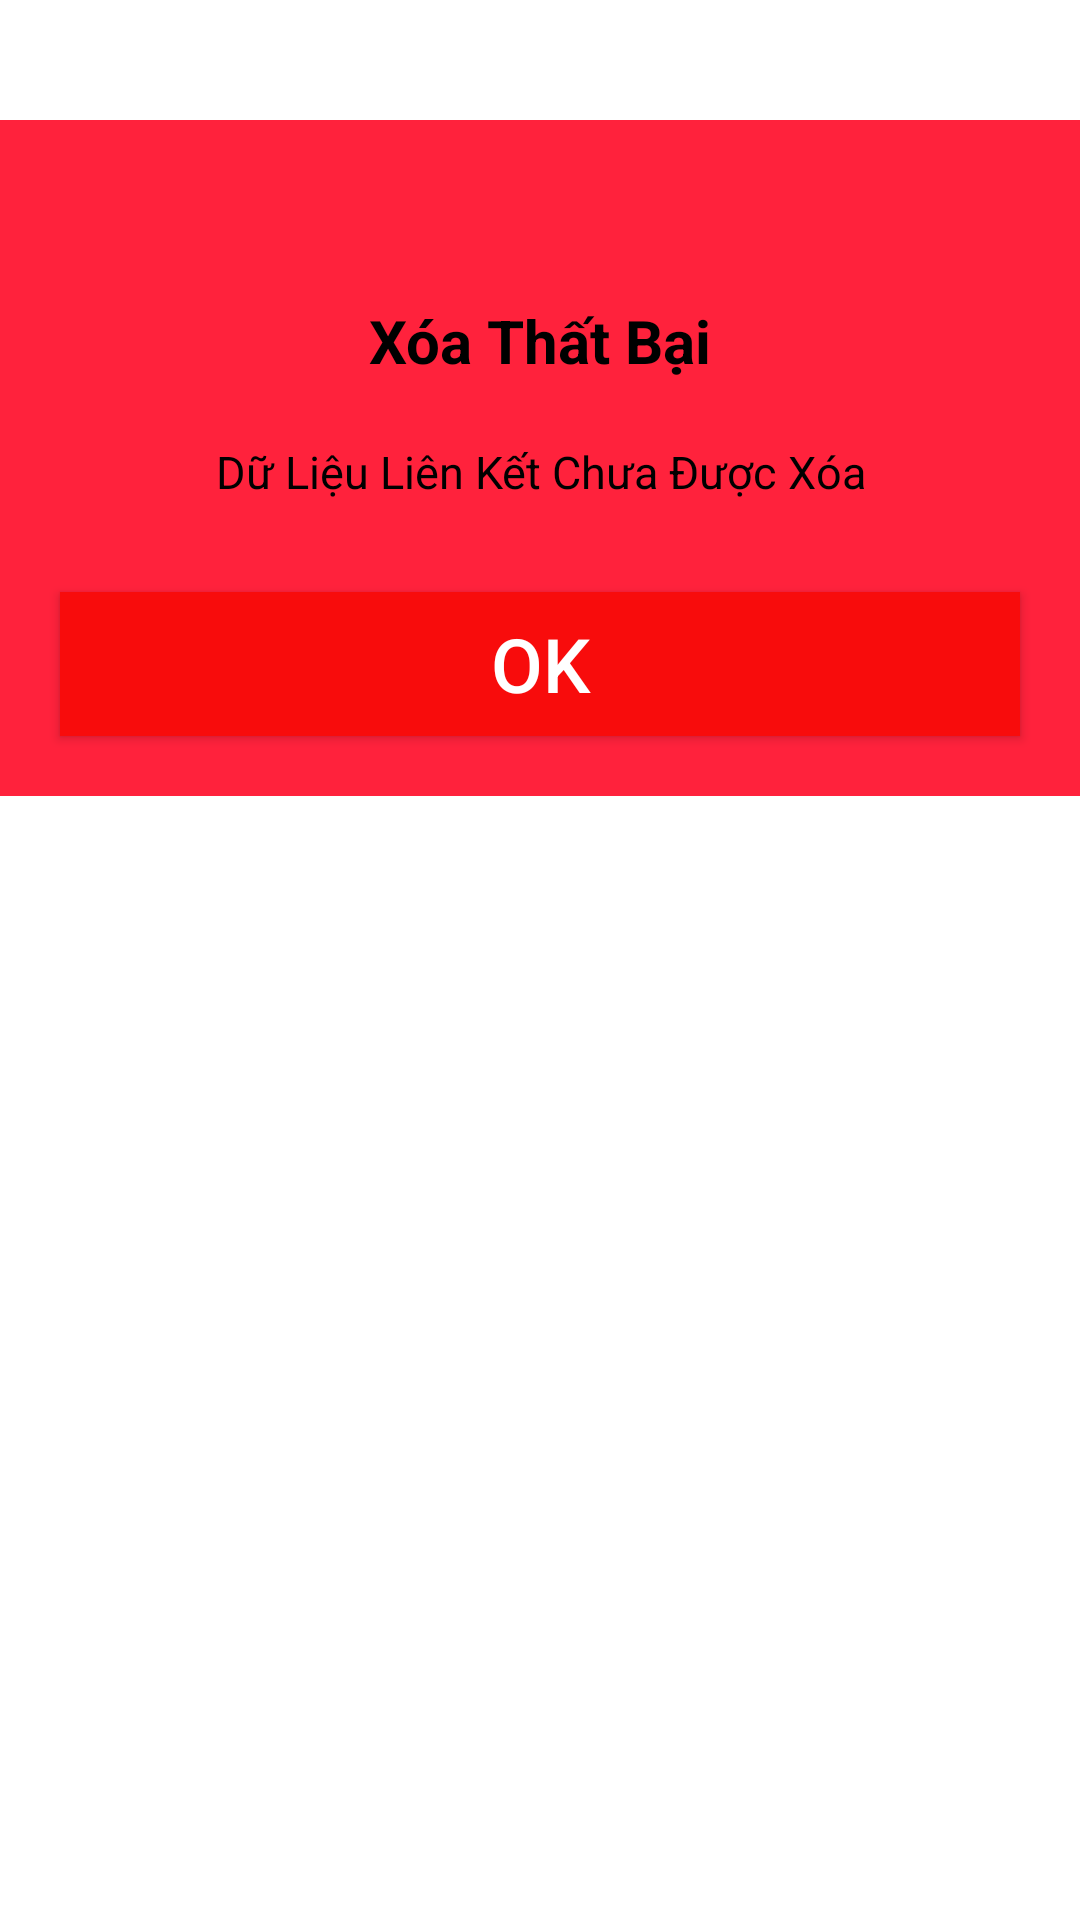

Produce the Android XML layout that renders to this screen, including the resource entries it uses.
<!-- AndroidManifest.xml: application theme Theme.AndroidDuAnMau -->
<!-- res/layout/dialog_e.xml -->
<?xml version="1.0" encoding="utf-8"?>
<RelativeLayout xmlns:android="http://schemas.android.com/apk/res/android"
    android:layout_width="match_parent"
    android:layout_height="match_parent">

    <LinearLayout
        android:layout_width="match_parent"
        android:layout_height="wrap_content"
        android:layout_marginTop="40dp"
        android:background="#FF223C"
        android:orientation="vertical">

        <TextView
            android:layout_width="match_parent"
            android:layout_height="wrap_content"
            android:layout_marginTop="50dp"
            android:gravity="center"
            android:padding="10dp"
            android:text="Xóa Thất Bại"
            android:textColor="@color/black"
            android:textSize="20sp"
            android:textStyle="bold"></TextView>

        <TextView
            android:layout_width="match_parent"
            android:layout_height="wrap_content"
            android:gravity="center"
            android:padding="10dp"
            android:text="Dữ Liệu Liên Kết Chưa Được Xóa"
            android:textColor="@color/black"
            android:textSize="15sp"></TextView>

        <Button
            android:id="@+id/btn_e"
            android:layout_width="match_parent"
            android:layout_height="wrap_content"
            android:layout_margin="20dp"
            android:background="#F80C0C"
            android:text="OK"
            android:textColor="@color/white"
            android:textSize="25sp"></Button>
    </LinearLayout>
    <LinearLayout

        android:id="@+id/linear"
        android:layout_centerHorizontal="true"
        android:background="@drawable/bg_img_delete"
        android:gravity="center"
        android:layout_width="wrap_content"
        android:layout_height="wrap_content">
        <ImageView
            android:src="@drawable/ic_delete"
            android:layout_width="50dp"
            android:layout_height="50dp">
        </ImageView>
    </LinearLayout>

</RelativeLayout>
<!-- resources referenced by this layout -->
<resources>
  <style name="Theme.AndroidDuAnMau" parent="Theme.MaterialComponents.DayNight.NoActionBar">
          
          <item name="colorPrimary">@color/purple_500</item>
          <item name="colorPrimaryVariant">@color/purple_700</item>
          <item name="colorOnPrimary">@color/white</item>
          
          <item name="colorSecondary">@color/teal_200</item>
          <item name="colorSecondaryVariant">@color/teal_700</item>
          <item name="colorOnSecondary">@color/black</item>
          
          <item name="android:statusBarColor" tools:targetApi="l">?attr/colorPrimaryVariant</item>
          
      </style>
  <!-- not gathered from this repository: default colours our renderer supplied (Android Studio template values) -->
  <color name="purple_500">#FF6200EE</color>
  <color name="purple_700">#FF3700B3</color>
  <color name="teal_200">#FF03DAC5</color>
  <color name="teal_700">#FF018786</color>
  <color name="black">#FF000000</color>
  <color name="white">#FFFFFFFF</color>
</resources>
